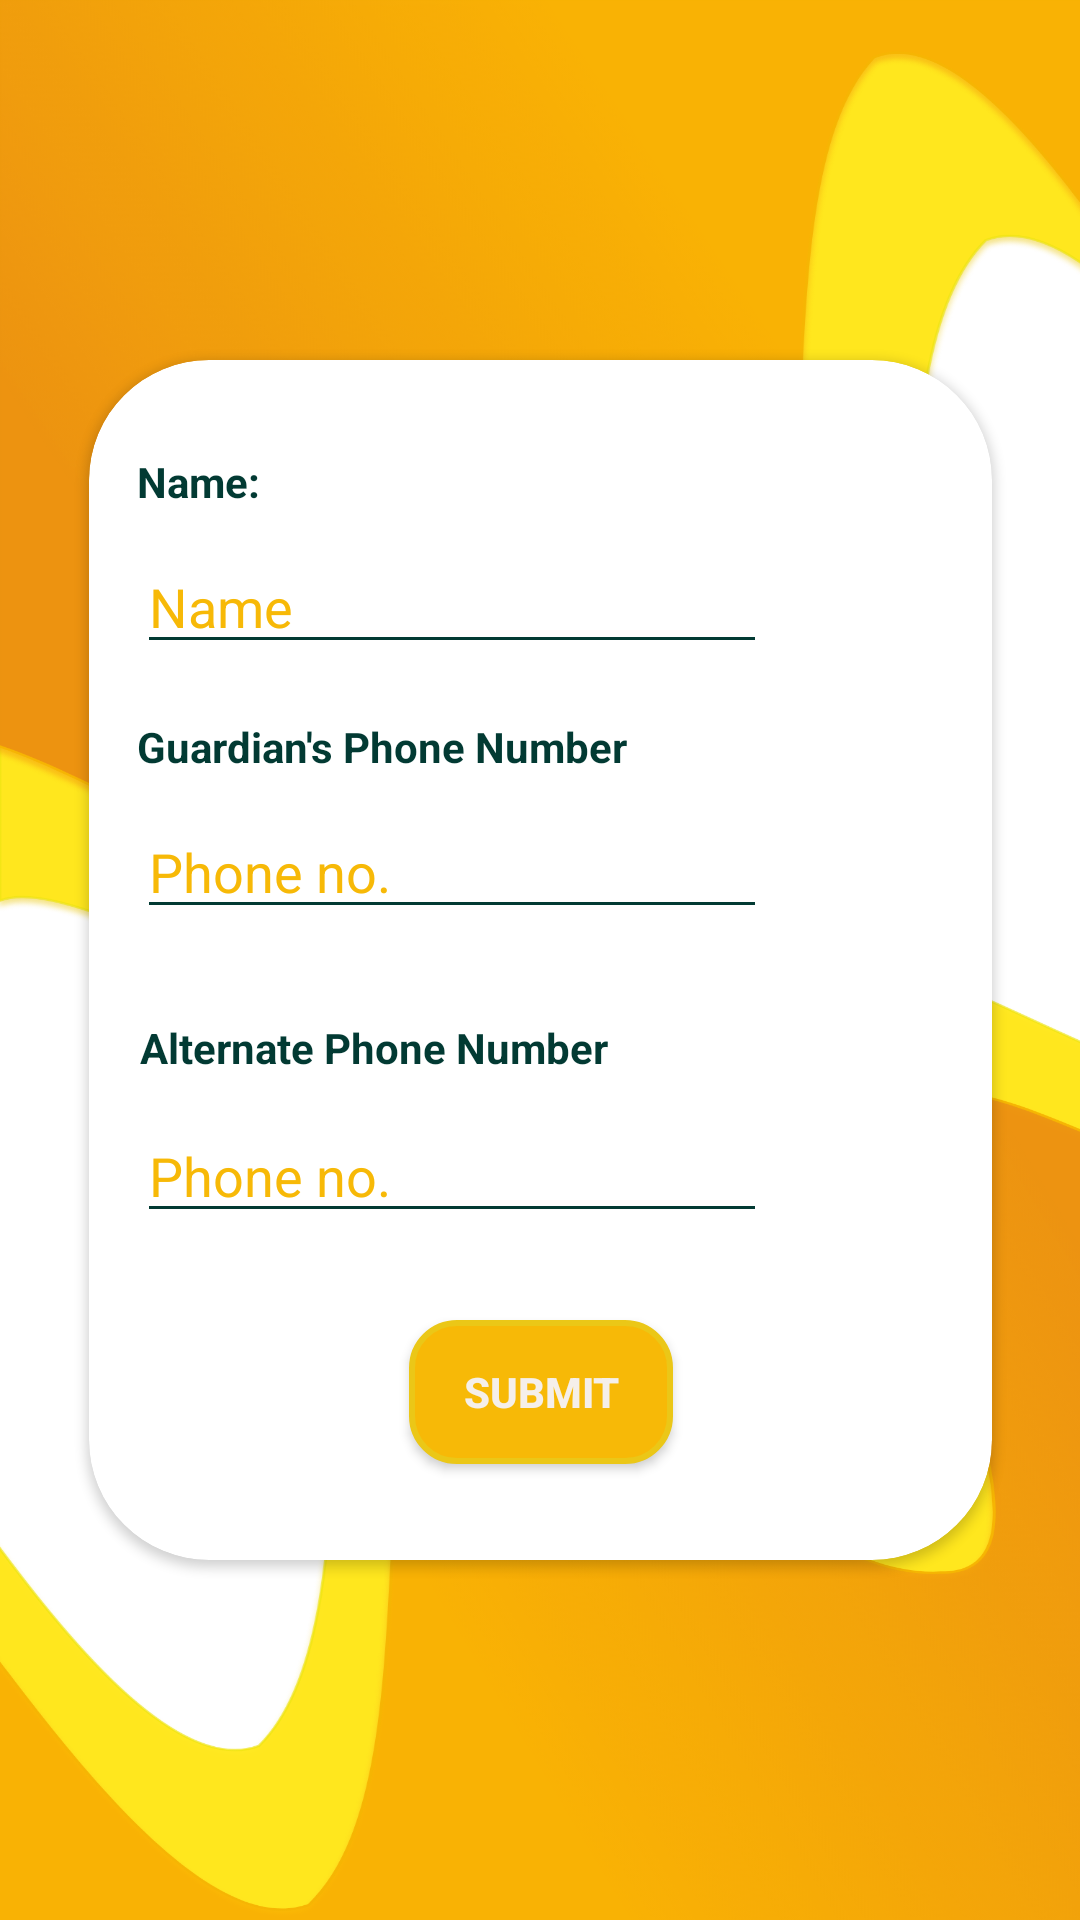

Reconstruct the res/layout file that produces this screen, plus the resources it refers to.
<!-- AndroidManifest.xml: application theme AppTheme -->
<!-- res/layout/activity_profile.xml -->
<?xml version="1.0" encoding="utf-8"?>
<androidx.constraintlayout.widget.ConstraintLayout xmlns:android="http://schemas.android.com/apk/res/android"
    xmlns:app="http://schemas.android.com/apk/res-auto"
    xmlns:card_view="http://schemas.android.com/apk/res-auto"
    xmlns:tools="http://schemas.android.com/tools"
    android:layout_width="match_parent"
    android:background="@drawable/back"
    android:layout_height="match_parent"
    tools:context=".Profile">

    <androidx.cardview.widget.CardView
        android:id="@+id/cardView2"
        android:layout_width="301dp"
        android:layout_height="400dp"
        android:layout_gravity="center"
        card_view:cardCornerRadius="40dp"
        tools:layout_editor_absoluteX="55dp"
        tools:layout_editor_absoluteY="211dp"
        app:layout_constraintBottom_toBottomOf="parent"
        app:layout_constraintEnd_toEndOf="parent"
        app:layout_constraintStart_toStartOf="parent"
        app:layout_constraintTop_toTopOf="parent">

        <androidx.constraintlayout.widget.ConstraintLayout
            android:layout_width="match_parent"
            android:layout_height="match_parent"
            app:layout_constraintBottom_toBottomOf="@+id/txtpass"
            app:layout_constraintTop_toBottomOf="@+id/txtpass">


            <TextView
                android:id="@+id/nametxt"
                android:layout_width="wrap_content"
                android:layout_height="wrap_content"
                android:layout_marginStart="16dp"
                android:layout_marginTop="31dp"
                android:text="Name:"
                android:textColor="#023A33"
                android:textStyle="bold"
                app:layout_constraintTop_toTopOf="parent"
                card_view:layout_constraintStart_toStartOf="parent" />

            <EditText
                android:id="@+id/name"
                android:layout_width="wrap_content"
                android:layout_height="wrap_content"
                android:layout_marginStart="16dp"
                android:layout_marginTop="10dp"
                android:ems="10"
                android:hint="Name"
                android:backgroundTint="#023A33"
                android:inputType="text"
                android:textColor="#023A33"
                android:textColorHighlight="#F7B907"
                android:textColorHint="#F7B907"
                app:layout_constraintTop_toBottomOf="@+id/nametxt"
                card_view:layout_constraintStart_toStartOf="parent" />

            <TextView
                android:id="@+id/guardiantxt"
                android:layout_width="wrap_content"
                android:layout_height="wrap_content"
                android:layout_marginStart="16dp"
                android:layout_marginTop="18dp"
                android:text="Guardian's Phone Number"
                android:textColor="#023A33"
                android:textStyle="bold"
                app:layout_constraintStart_toStartOf="parent"
                app:layout_constraintTop_toBottomOf="@+id/name" />

            <EditText
                android:id="@+id/guardian"
                android:layout_width="wrap_content"
                android:layout_height="wrap_content"
                android:layout_marginStart="16dp"
                android:layout_marginTop="10dp"
                android:ems="10"
                android:hint="Phone no."
                android:backgroundTint="#023A33"
                android:inputType="number"
                android:textColor="#023A33"
                android:textColorHighlight="#F7B907"
                android:textColorHint="#F7B907"
                app:layout_constraintTop_toBottomOf="@+id/guardiantxt"
                card_view:layout_constraintStart_toStartOf="parent"
                android:autofillHints="Phone no." />

            <TextView
                android:id="@+id/alternatetxt"
                android:layout_width="wrap_content"
                android:layout_height="wrap_content"
                android:layout_marginStart="17dp"
                android:layout_marginBottom="11dp"
                android:text="Alternate Phone Number"
                android:textColor="#023A33"
                android:textStyle="bold"
                app:layout_constraintBottom_toTopOf="@+id/alternate"
                app:layout_constraintStart_toStartOf="parent" />

            <EditText
                android:id="@+id/alternate"
                android:layout_width="wrap_content"
                android:layout_height="wrap_content"
                android:backgroundTint="#023A33"
                android:layout_marginStart="16dp"
                android:layout_marginBottom="29dp"
                android:ems="10"
                android:hint="Phone no."
                android:inputType="number"
                android:textColor="#023A33"
                android:textColorHighlight="#F7B907"
                android:textColorHint="#F7B907"
                app:layout_constraintBottom_toTopOf="@+id/submit"
                app:layout_constraintStart_toStartOf="parent"
                android:autofillHints="Phone no." />

            <Button
                android:id="@+id/submit"
                android:layout_width="wrap_content"
                android:layout_height="wrap_content"
                android:layout_marginBottom="32dp"
                android:background="@drawable/buttonround"
                android:text="Submit"
                android:textColor="#F8F5F1F1"
                android:textStyle="bold"
                app:layout_constraintBottom_toBottomOf="parent"
                card_view:layout_constraintEnd_toEndOf="parent"
                card_view:layout_constraintStart_toStartOf="parent" />

        </androidx.constraintlayout.widget.ConstraintLayout>

    </androidx.cardview.widget.CardView>
</androidx.constraintlayout.widget.ConstraintLayout>
<!-- resources referenced by this layout -->
<resources>
  <!-- drawable back: png bitmap (drawable, 824729 bytes) -->
  <!-- drawable buttonround (drawable) -->
  <?xml version="1.0" encoding="utf-8"?>
  <selector xmlns:android="http://schemas.android.com/apk/res/android">
      <item>
          <shape android:shape="rectangle">
              <solid android:color="#F7B907"/>
              <stroke android:color="#EBC717" android:width="2dp" />
              
              <corners android:radius="15dp" />
          </shape>
      </item>
  </selector>
  <style name="AppTheme" parent="Theme.AppCompat.Light.NoActionBar">
          
          <item name="colorPrimary">#F7B907</item>
          <item name="colorPrimaryDark">#F7B907</item>
          <item name="colorAccent">#F7B907</item>
      </style>
</resources>
